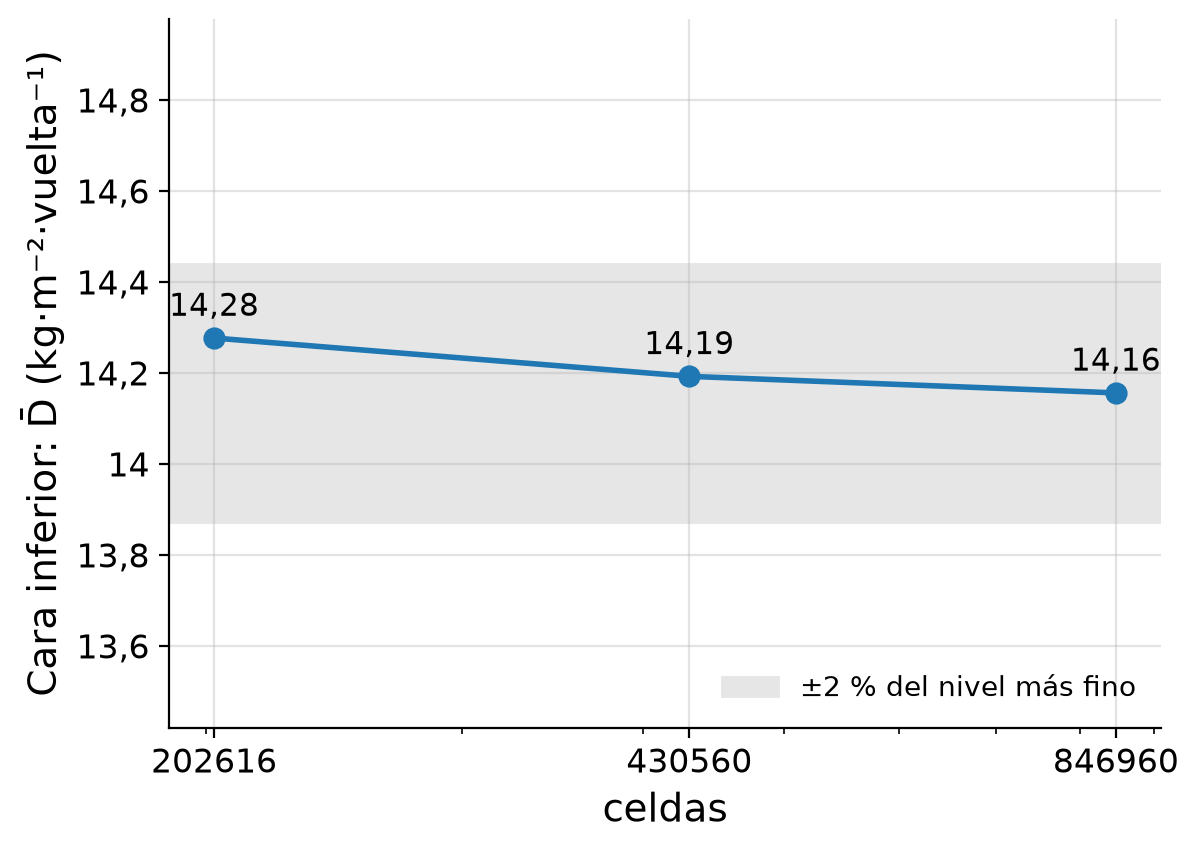

Values plotted in this chart, from the file beside it:
caso, celdas, D_media
R3_04_gruesa, 202616, 14.28
R3_02_caso2, 430560, 14.19
R3_05_fina, 846960, 14.16
